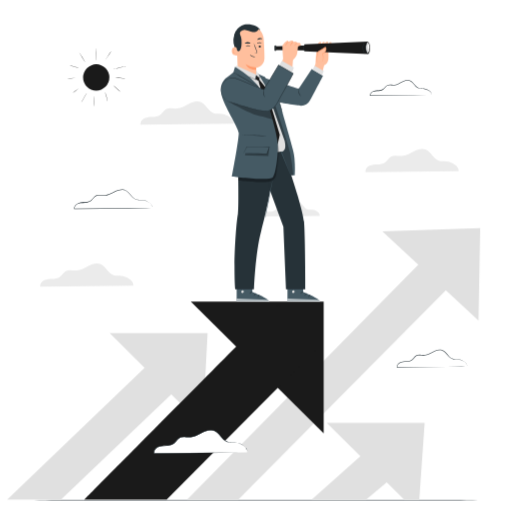
t = 0.00 s
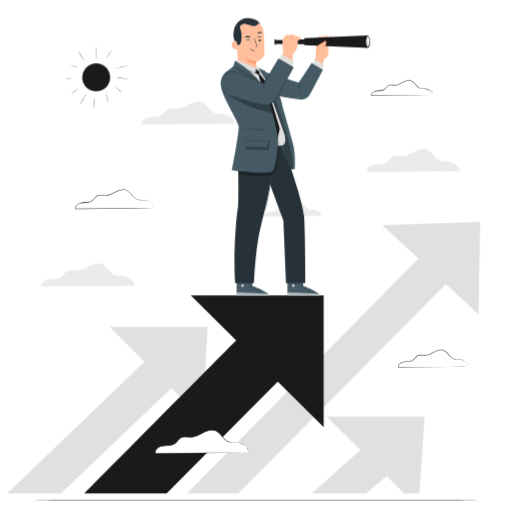
t = 1.05 s
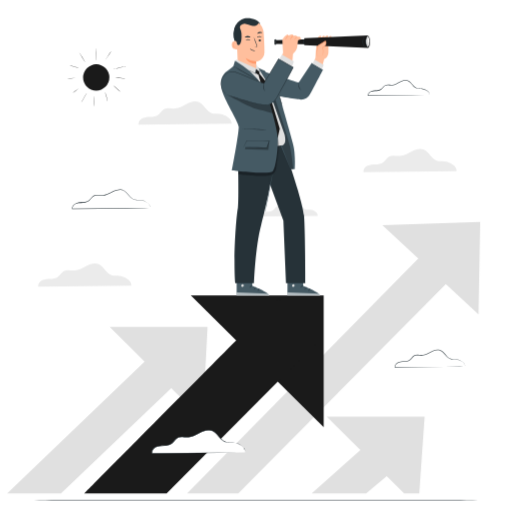
t = 1.95 s
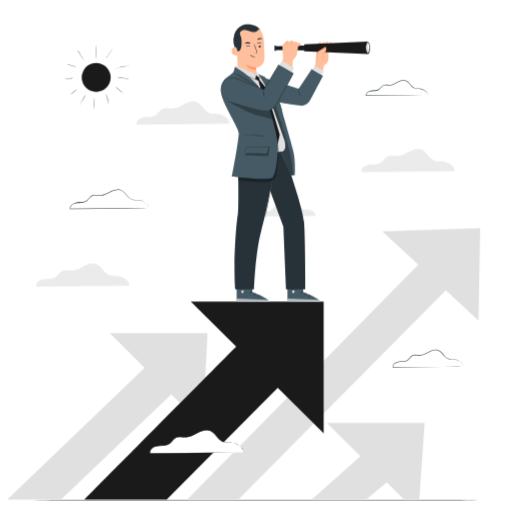
t = 3.00 s
t = 4.05 s: frame unchanged from t = 1.95 s, image omitted
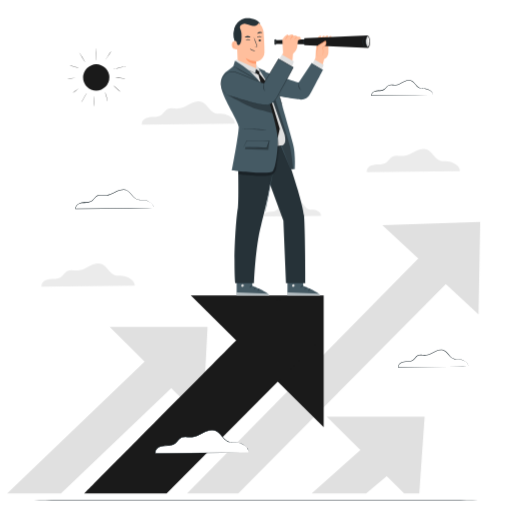
t = 4.95 s

The animated SVG that drew these frames (rendered in a browser with its animation timeline set to each time). Animation: 3 CSS @keyframes rules; one cycle of 6.00 s, repeats indefinitely.

<svg class="animated" id="freepik_stories-business-vision" xmlns="http://www.w3.org/2000/svg" viewBox="0 0 500 500" version="1.1" xmlns:xlink="http://www.w3.org/1999/xlink" xmlns:svgjs="http://svgjs.com/svgjs"><style>svg#freepik_stories-business-vision:not(.animated) .animable {opacity: 0;}svg#freepik_stories-business-vision.animated #freepik--background-complete--inject-7 {animation: 6s Infinite  linear shake;animation-delay: 0s;}svg#freepik_stories-business-vision.animated #freepik--Arrows--inject-7 {animation: 1.5s Infinite  linear floating;animation-delay: 0s;}svg#freepik_stories-business-vision.animated #freepik--Sun--inject-7 {animation: 6s Infinite  linear heartbeat;animation-delay: 0s;}svg#freepik_stories-business-vision.animated #freepik--Clouds--inject-7 {animation: 6s Infinite  linear shake;animation-delay: 0s;}svg#freepik_stories-business-vision.animated #freepik--Character--inject-7 {animation: 1.5s Infinite  linear floating;animation-delay: 0s;}            @keyframes shake {                10%, 90% {                    transform: translate3d(-1px, 0, 0);                  }                  20%, 80% {                    transform: translate3d(2px, 0, 0);                  }                  30%, 50%, 70% {                    transform: translate3d(-4px, 0, 0);                  }                  40%, 60% {                    transform: translate3d(4px, 0, 0);                  }            }                    @keyframes floating {                0% {                    opacity: 1;                    transform: translateY(0px);                }                50% {                    transform: translateY(-10px);                }                100% {                    opacity: 1;                    transform: translateY(0px);                }            }                    @keyframes heartbeat {                0% {                    transform: scale(1);                }                10% {                    transform: scale(1.1);                }                30% {                    transform: scale(1);                }                40% {                    transform: scale(1);                }                50% {                    transform: scale(1.1);                }                60% {                    transform: scale(1);                }                100% {                    transform: scale(1);                }            }        </style><g id="freepik--background-complete--inject-7" class="animable" style="transform-origin: 243.589px 189.436px;"><path d="M447.84,167.17c.69-5-6.43-9.21-11.79-9.64-2.55-.2-5.2.19-7.62-.66-5.24-1.82-7.34-8.59-12.45-10.75-3.82-1.61-8.23-.18-11.93,1.69s-7.37,4.21-11.51,4.48c-3.6.23-7.52-1.11-10.67.65-2.35,1.31-3.58,4-5.74,5.61s-4.88,1.9-7.51,2-5.34.17-7.74,1.26-4.37,3.63-3.87,6.21Z" style="fill: rgb(235, 235, 235); transform-origin: 402.409px 156.721px;" id="elhff8f2z0uhw" class="animable"></path><path d="M228.08,120.82c.7-5-6.43-9.2-11.78-9.64-2.55-.2-5.21.19-7.62-.65-5.25-1.83-7.34-8.6-12.45-10.76-3.83-1.61-8.23-.18-11.93,1.69s-7.37,4.21-11.52,4.48c-3.6.23-7.51-1.11-10.66.65-2.35,1.31-3.58,4-5.74,5.61s-4.88,1.9-7.51,2-5.35.17-7.74,1.27-4.37,3.62-3.87,6.2Z" style="fill: rgb(235, 235, 235); transform-origin: 182.655px 110.371px;" id="elf42owq5hl7o" class="animable"></path><path d="M130.2,279c.69-5.05-6.43-9.21-11.79-9.64-2.55-.2-5.21.19-7.62-.66-5.24-1.82-7.34-8.59-12.45-10.75-3.83-1.61-8.23-.18-11.93,1.69S79,263.8,74.9,264.06c-3.61.24-7.52-1.1-10.67.66-2.35,1.31-3.58,4-5.74,5.61s-4.88,1.9-7.51,2-5.35.17-7.74,1.26-4.37,3.63-3.87,6.21Z" style="fill: rgb(235, 235, 235); transform-origin: 84.7694px 268.526px;" id="eluyvg02pzj49" class="animable"></path><path d="M312.16,210.7c.43-3.09-3.93-5.63-7.2-5.89-1.56-.13-3.18.11-4.66-.4-3.2-1.12-4.48-5.26-7.61-6.58-2.33-1-5-.1-7.29,1s-4.5,2.57-7,2.73c-2.2.14-4.59-.67-6.52.4-1.43.8-2.18,2.46-3.51,3.43a8.33,8.33,0,0,1-4.58,1.25,12.74,12.74,0,0,0-4.73.77,3.73,3.73,0,0,0-2.37,3.79Z" style="fill: rgb(235, 235, 235); transform-origin: 284.433px 204.298px;" id="elxgk3t3fj35" class="animable"></path></g><g id="freepik--Floor--inject-7" class="animable" style="transform-origin: 250.09px 488.19px;"><path d="M490.78,488.19c0,.14-107.76.26-240.68.26s-240.7-.12-240.7-.26,107.75-.26,240.7-.26S490.78,488.05,490.78,488.19Z" style="fill: rgb(38, 50, 56); transform-origin: 250.09px 488.19px;" id="elhceus2qfy4h" class="animable"></path></g><g id="freepik--Arrows--inject-7" class="animable" style="transform-origin: 237.945px 355.36px;"><polygon points="319.06 412.95 394.66 487.95 409.42 487.91 414.67 412.95 319.06 412.95" style="fill: rgb(224, 224, 224); transform-origin: 366.865px 450.45px;" id="el9ylzjyh45fr" class="animable"></polygon><polygon points="380.53 420.05 304.35 487.95 357.56 487.87 402.41 450.15 380.53 420.05" style="fill: rgb(224, 224, 224); transform-origin: 353.38px 454px;" id="ellyi8fjzzml" class="animable"></polygon><polygon points="373.37 226.01 467.27 313.06 468.92 222.77 373.37 226.01" style="fill: rgb(224, 224, 224); transform-origin: 421.145px 267.915px;" id="elouvejk2rwai" class="animable"></polygon><polygon points="436.63 229.77 182.66 487.91 232.7 487.91 459.52 259.11 436.63 229.77" style="fill: rgb(224, 224, 224); transform-origin: 321.09px 358.84px;" id="el3ltxtizz6m4" class="animable"></polygon><polygon points="107.07 325.36 197.97 415.54 202.68 325.36 107.07 325.36" style="fill: rgb(224, 224, 224); transform-origin: 154.875px 370.45px;" id="elp7jmekmsmur" class="animable"></polygon><polygon points="170.17 331.26 6.97 487.91 59.56 487.91 192.05 361.36 170.17 331.26" style="fill: rgb(224, 224, 224); transform-origin: 99.51px 409.585px;" id="elv8002o2q4vq" class="animable"></polygon><polygon points="186.32 294.4 316.08 423.14 316.08 294.4 186.32 294.4" style="fill: rgb(26, 26, 26); transform-origin: 251.2px 358.77px;" id="elvoi40jnq52f" class="animable"></polygon><path d="M271.94,297.3C269,299.65,82.2,487.91,82.2,487.91h80.48L309.53,340.19Z" style="fill: rgb(26, 26, 26); transform-origin: 195.865px 392.605px;" id="el47j1bk0iww8" class="animable"></path></g><g id="freepik--Sun--inject-7" class="animable" style="transform-origin: 94.31px 75.685px;"><g id="el16rfwbxheal"><circle cx="93.99" cy="75.6" r="12.83" style="fill: rgb(26, 26, 26); transform-origin: 93.99px 75.6px; transform: rotate(-22.32deg);" class="animable"></circle></g><path d="M92.16,104.29A49.27,49.27,0,0,1,92,99a49.27,49.27,0,0,1,.14-5.29c.07,0,.13,2.37.13,5.29S92.23,104.29,92.16,104.29Z" style="fill: rgb(26, 26, 26); transform-origin: 92.1258px 99px;" id="eli6w5lbhvtw" class="animable"></path><path d="M84.76,90.72c.07,0-1.14,2.25-2.69,4.94s-2.87,4.84-2.93,4.8,1.14-2.24,2.69-4.94S84.7,90.68,84.76,90.72Z" style="fill: rgb(26, 26, 26); transform-origin: 81.9504px 95.59px;" id="el6roqy6hk7lc" class="animable"></path><path d="M77.17,86a29.13,29.13,0,0,1-3,2.55A28.92,28.92,0,0,1,71,90.89a30,30,0,0,1,3-2.55A29.42,29.42,0,0,1,77.17,86Z" style="fill: rgb(26, 26, 26); transform-origin: 74.085px 88.445px;" id="el9x8mdpivpwc" class="animable"></path><path d="M105,99.08a8.36,8.36,0,0,1-.34-1.3c-.18-.81-.44-1.93-.77-3.15s-.66-2.31-.91-3.1a8.83,8.83,0,0,1-.36-1.3,5.62,5.62,0,0,1,.54,1.24,32,32,0,0,1,1,3.09c.33,1.23.56,2.36.7,3.18A5.41,5.41,0,0,1,105,99.08Z" style="fill: rgb(26, 26, 26); transform-origin: 103.811px 94.655px;" id="elogv9yn3fg7r" class="animable"></path><path d="M118,89.84a43.23,43.23,0,0,1-3.79-3.14,45,45,0,0,1-3.62-3.33,42,42,0,0,1,3.79,3.13A46.15,46.15,0,0,1,118,89.84Z" style="fill: rgb(26, 26, 26); transform-origin: 114.295px 86.605px;" id="elytjl5w2ckx" class="animable"></path><path d="M123,77.15a11.76,11.76,0,0,1-1.54-.22c-1-.16-2.27-.37-3.73-.53s-2.78-.27-3.75-.33a9.58,9.58,0,0,1-1.55-.14,7.88,7.88,0,0,1,1.56-.05,37.06,37.06,0,0,1,3.77.25,37.71,37.71,0,0,1,3.73.61A6.62,6.62,0,0,1,123,77.15Z" style="fill: rgb(26, 26, 26); transform-origin: 117.715px 76.5061px;" id="el6dvux7f0yon" class="animable"></path><path d="M123,64.67c0,.07-2.76.81-6.2,1.65s-6.26,1.46-6.27,1.38,2.76-.81,6.2-1.65S123,64.59,123,64.67Z" style="fill: rgb(26, 26, 26); transform-origin: 116.765px 66.185px;" id="elr5z0co3k18" class="animable"></path><path d="M108.48,50.12c.06,0-1.27,2.16-3,4.74s-3.13,4.63-3.19,4.59a51.91,51.91,0,0,1,3-4.74C107,52.14,108.42,50.08,108.48,50.12Z" style="fill: rgb(26, 26, 26); transform-origin: 105.386px 54.785px;" id="eldunwtmun41t" class="animable"></path><path d="M94.09,47.08a13.3,13.3,0,0,1,0,1.77c0,1.08,0,2.58,0,4.24s0,3.16.05,4.25a13.09,13.09,0,0,1,0,1.76,10.16,10.16,0,0,1-.18-1.76c-.06-1.08-.12-2.59-.12-4.25s0-3.16.11-4.25A10.16,10.16,0,0,1,94.09,47.08Z" style="fill: rgb(26, 26, 26); transform-origin: 94.0048px 53.09px;" id="el79ygtmt8bix" class="animable"></path><path d="M83.19,60.66a54.79,54.79,0,0,1-3-4.68c-1.61-2.63-2.85-4.79-2.79-4.83s1.42,2.06,3,4.69S83.25,60.62,83.19,60.66Z" style="fill: rgb(26, 26, 26); transform-origin: 80.295px 55.9047px;" id="elzemupboi5g" class="animable"></path><path d="M76.68,66.19A6.19,6.19,0,0,1,75.31,66c-.83-.18-2-.46-3.22-.83s-2.37-.75-3.16-1.06a5.74,5.74,0,0,1-1.27-.56,8.2,8.2,0,0,1,1.33.38c.81.26,1.93.62,3.17,1s2.38.68,3.2.9A7.32,7.32,0,0,1,76.68,66.19Z" style="fill: rgb(26, 26, 26); transform-origin: 72.17px 64.87px;" id="elno3jm0p4ei8" class="animable"></path><path d="M73.83,76.05a30.5,30.5,0,0,1-4.09.53,30.1,30.1,0,0,1-4.12.26,32.58,32.58,0,0,1,4.09-.53A32.15,32.15,0,0,1,73.83,76.05Z" style="fill: rgb(26, 26, 26); transform-origin: 69.725px 76.4452px;" id="el0giplz9wfkat" class="animable"></path></g><g id="freepik--Clouds--inject-7" class="animable" style="transform-origin: 264.276px 260.612px;"><path d="M456.14,358.1c.53-3.8-4.84-6.93-8.87-7.26-1.92-.15-3.92.14-5.74-.49-3.95-1.38-5.52-6.48-9.37-8.1-2.88-1.21-6.2-.13-9,1.27s-5.55,3.17-8.66,3.37c-2.71.18-5.66-.83-8,.5-1.77,1-2.7,3-4.33,4.22a10.19,10.19,0,0,1-5.65,1.53,15.9,15.9,0,0,0-5.83,1c-1.8.82-3.29,2.73-2.91,4.67Z" style="fill: rgb(255, 255, 255); transform-origin: 421.948px 350.268px;" id="elm23m7assywd" class="animable"></path><path d="M456.14,358.1l-.33,0-1,0-3.9.07-14.48.22-48.67.59h-.22l0-.21a4.08,4.08,0,0,1,.9-3.24,6,6,0,0,1,2.84-2c2.56-.87,5.21-.5,7.63-.95a7.25,7.25,0,0,0,3.31-1.38,24.44,24.44,0,0,0,2.48-2.68,7.25,7.25,0,0,1,1.41-1.24,5.23,5.23,0,0,1,1.75-.72,12.25,12.25,0,0,1,3.62-.09,18,18,0,0,0,3.43.08,11.85,11.85,0,0,0,3.22-.84c2.06-.83,3.92-2,5.88-2.88a12.74,12.74,0,0,1,6.08-1.36,7,7,0,0,1,2.88.87,10.21,10.21,0,0,1,2.24,1.81c1.3,1.36,2.32,2.82,3.51,4a7.13,7.13,0,0,0,4.06,2.25c1.48.24,2.93.11,4.29.21a12.79,12.79,0,0,1,6.46,2.42,6.55,6.55,0,0,1,2.6,3.47,3.78,3.78,0,0,1,.05,1.53,5.59,5.59,0,0,0-.15-1.5,6.58,6.58,0,0,0-2.62-3.34A12.74,12.74,0,0,0,447,351c-1.33-.08-2.78.06-4.32-.17a7.53,7.53,0,0,1-4.27-2.32c-1.23-1.21-2.26-2.67-3.54-4a9.78,9.78,0,0,0-2.15-1.73A6.66,6.66,0,0,0,430,342a12.29,12.29,0,0,0-5.86,1.35c-1.92.87-3.78,2.05-5.89,2.9a12.09,12.09,0,0,1-3.35.89,18.79,18.79,0,0,1-3.52-.08,12.19,12.19,0,0,0-3.47.09,5.31,5.31,0,0,0-2.9,1.81,23.77,23.77,0,0,1-2.52,2.74,7.77,7.77,0,0,1-3.55,1.49c-2.53.46-5.15.1-7.55.93a5.54,5.54,0,0,0-2.6,1.81,3.57,3.57,0,0,0-.8,2.83l-.26-.21,48.5-.37,14.54-.07h5A2.45,2.45,0,0,1,456.14,358.1Z" style="fill: rgb(38, 50, 56); transform-origin: 421.864px 350.223px;" id="elxekqq8m5x1" class="animable"></path><path d="M241.3,441.8c.69-5.05-6.43-9.21-11.79-9.64-2.55-.2-5.2.19-7.62-.66-5.24-1.82-7.34-8.59-12.45-10.75-3.83-1.61-8.23-.18-11.93,1.69s-7.37,4.21-11.51,4.47c-3.61.24-7.52-1.1-10.67.66-2.35,1.31-3.58,4-5.74,5.61s-4.88,1.9-7.51,2-5.35.17-7.74,1.26-4.37,3.63-3.87,6.21Z" style="fill: rgb(255, 255, 255); transform-origin: 195.869px 431.351px;" id="elah5ryaxj9l" class="animable"></path><path d="M241.3,441.8l-.45,0-1.33,0-5.19.09-19.25.27-64.61.74h-.22l0-.21a5.38,5.38,0,0,1,1.17-4.24,8,8,0,0,1,3.74-2.61c3.38-1.15,6.89-.66,10.12-1.26a9.66,9.66,0,0,0,4.44-1.85,31.22,31.22,0,0,0,3.3-3.57,9.12,9.12,0,0,1,1.86-1.64,7.25,7.25,0,0,1,2.29-.94,16.71,16.71,0,0,1,4.78-.12,24.32,24.32,0,0,0,4.58.11,15.7,15.7,0,0,0,4.29-1.13c2.75-1.1,5.22-2.64,7.81-3.83a16.91,16.91,0,0,1,8-1.79,9,9,0,0,1,3.8,1.14,13.09,13.09,0,0,1,3,2.39c1.72,1.79,3.08,3.74,4.67,5.32a9.6,9.6,0,0,0,5.42,3,57.08,57.08,0,0,0,5.71.27,16,16,0,0,1,4.88,1.16,17.32,17.32,0,0,1,3.69,2,11.14,11.14,0,0,1,2.38,2.38,6.48,6.48,0,0,1,1.07,2.22,4.6,4.6,0,0,1,.13,1.51c0,.35,0,.51,0,.51s0-.19,0-.53a5.07,5.07,0,0,0-.18-1.47,8.73,8.73,0,0,0-3.47-4.45,17.24,17.24,0,0,0-3.66-2,16,16,0,0,0-4.81-1.1c-1.77-.11-3.7.08-5.74-.23A10,10,0,0,1,217.8,429c-1.63-1.6-3-3.55-4.69-5.3a12.94,12.94,0,0,0-2.88-2.31,8.7,8.7,0,0,0-3.63-1.07,16.34,16.34,0,0,0-7.82,1.78c-2.55,1.17-5,2.73-7.82,3.86a16.37,16.37,0,0,1-4.42,1.17,26,26,0,0,1-4.67-.1,16,16,0,0,0-4.63.11,6.8,6.8,0,0,0-2.12.88,9,9,0,0,0-1.77,1.55,31.46,31.46,0,0,1-3.35,3.63,10.22,10.22,0,0,1-4.66,2c-3.35.61-6.83.14-10.05,1.24a7.36,7.36,0,0,0-3.49,2.44,4.86,4.86,0,0,0-1.08,3.82l-.26-.21,64.45-.53,19.3-.11h6.61A4.57,4.57,0,0,1,241.3,441.8Z" style="fill: rgb(38, 50, 56); transform-origin: 195.791px 431.357px;" id="el1met46qhknl" class="animable"></path><path d="M148.82,203.31c.58-4.24-5.4-7.72-9.89-8.09-2.15-.17-4.37.16-6.4-.55-4.4-1.53-6.16-7.21-10.45-9-3.21-1.35-6.91-.14-10,1.42s-6.18,3.54-9.66,3.76c-3,.19-6.3-.93-9,.55-2,1.1-3,3.37-4.82,4.71s-4.1,1.59-6.3,1.71-4.49.14-6.5,1.06-3.67,3-3.25,5.21Z" style="fill: rgb(255, 255, 255); transform-origin: 110.672px 194.588px;" id="elaoeswvm4xp7" class="animable"></path><path d="M148.82,203.31l-.37,0-1.12,0-4.35.08-16.15.24-54.25.64h-.21l0-.21a4.53,4.53,0,0,1,1-3.59,6.77,6.77,0,0,1,3.15-2.21c2.85-1,5.8-.55,8.51-1.06a7.93,7.93,0,0,0,3.7-1.54,25.47,25.47,0,0,0,2.76-3A8,8,0,0,1,93,191.34a5.94,5.94,0,0,1,1.93-.8,14.38,14.38,0,0,1,4-.1,20.57,20.57,0,0,0,3.83.1,13.47,13.47,0,0,0,3.6-.95c2.3-.92,4.37-2.22,6.55-3.21a14.11,14.11,0,0,1,6.76-1.51,7.69,7.69,0,0,1,3.21,1,11.24,11.24,0,0,1,2.49,2c1.45,1.51,2.58,3.14,3.91,4.46a8,8,0,0,0,4.54,2.52c1.66.26,3.28.12,4.79.23a14.2,14.2,0,0,1,7.2,2.69,7.28,7.28,0,0,1,2.89,3.86,3.66,3.66,0,0,1,.11,1.28c0,.29,0,.42,0,.42s0-.16,0-.44a4.35,4.35,0,0,0-.16-1.23,7.31,7.31,0,0,0-2.91-3.73,14.19,14.19,0,0,0-7.1-2.56c-1.48-.09-3.1.07-4.82-.19a8.43,8.43,0,0,1-4.75-2.59c-1.36-1.34-2.51-3-3.94-4.44a10.54,10.54,0,0,0-2.41-1.93,7.32,7.32,0,0,0-3-.9,13.81,13.81,0,0,0-6.54,1.5c-2.14,1-4.22,2.29-6.56,3.24a13.77,13.77,0,0,1-3.73,1,20.53,20.53,0,0,1-3.92-.08,13.61,13.61,0,0,0-3.88.09,6,6,0,0,0-3.24,2A26.57,26.57,0,0,1,89,196.11a8.45,8.45,0,0,1-3.94,1.65c-2.82.52-5.74.12-8.42,1.05a6.18,6.18,0,0,0-2.92,2,4,4,0,0,0-.89,3.17l-.26-.21,54.07-.42,16.21-.09h6Z" style="fill: rgb(38, 50, 56); transform-origin: 110.584px 194.567px;" id="elc22tis49pa7" class="animable"></path><path d="M421.44,92.92c.45-3.33-4.25-6.07-7.78-6.36-1.69-.13-3.43.12-5-.43-3.46-1.21-4.84-5.68-8.21-7.1-2.53-1.06-5.43-.12-7.88,1.12s-4.86,2.78-7.59,2.95c-2.38.15-5-.73-7,.43-1.55.87-2.36,2.65-3.79,3.71a9.07,9.07,0,0,1-4.95,1.34,14,14,0,0,0-5.11.83c-1.58.73-2.88,2.39-2.55,4.1Z" style="fill: rgb(255, 255, 255); transform-origin: 391.499px 86.04px;" id="eletlvhde6k1t" class="animable"></path><path d="M421.44,92.92l-.29,0-.88,0-3.41.07-12.69.2-42.66.53h-.22l0-.21a3.61,3.61,0,0,1,.79-2.87,5.37,5.37,0,0,1,2.51-1.75c2.25-.77,4.57-.44,6.69-.84a6.11,6.11,0,0,0,2.89-1.2,20.34,20.34,0,0,0,2.16-2.35,5.15,5.15,0,0,1,2.79-1.72,11,11,0,0,1,3.18-.08,16,16,0,0,0,3,.07,10.46,10.46,0,0,0,2.82-.73c1.8-.72,3.43-1.74,5.15-2.52a11,11,0,0,1,5.34-1.19,6,6,0,0,1,2.54.76,8.81,8.81,0,0,1,2,1.59c1.13,1.19,2,2.48,3.07,3.51a6.31,6.31,0,0,0,3.54,2c1.3.21,2.57.09,3.76.18a11.21,11.21,0,0,1,5.67,2.13,5.63,5.63,0,0,1,2.27,3,3.31,3.31,0,0,1,.05,1.34,6,6,0,0,0-.15-1.31A5.69,5.69,0,0,0,419,88.69a11.14,11.14,0,0,0-5.57-2c-1.16-.07-2.43.06-3.79-.14a6.64,6.64,0,0,1-3.75-2c-1.08-1.06-2-2.35-3.1-3.5a8.66,8.66,0,0,0-1.89-1.51,5.62,5.62,0,0,0-2.36-.69A10.76,10.76,0,0,0,393.42,80c-1.68.77-3.31,1.8-5.16,2.55a10.81,10.81,0,0,1-2.94.78,16.87,16.87,0,0,1-3.1-.06,10.58,10.58,0,0,0-3,.07,4.6,4.6,0,0,0-2.52,1.58,21.47,21.47,0,0,1-2.22,2.4,6.66,6.66,0,0,1-3.12,1.31c-2.22.41-4.52.1-6.61.82A4.88,4.88,0,0,0,362.45,91a3.12,3.12,0,0,0-.69,2.45l-.26-.21L404,92.94l12.75,0h4.38Z" style="fill: rgb(38, 50, 56); transform-origin: 391.401px 86.0222px;" id="elzvdbzhgg56j" class="animable"></path></g><g id="freepik--Character--inject-7" class="animable" style="transform-origin: 288.57px 159.05px;"><path d="M247.09,268.69l-.72,16.44s16.47,6.26,16.64,9.31l-31.94-.25.07-25.67Z" style="fill: rgb(69, 90, 100); transform-origin: 247.04px 281.48px;" id="el4e2j5vgtc0a" class="animable"></path><path d="M236.51,283.67a1.31,1.31,0,0,0-.92,1.48,1.25,1.25,0,0,0,1.46.92,1.37,1.37,0,0,0,1-1.57,1.3,1.3,0,0,0-1.62-.79" style="fill: rgb(224, 224, 224); transform-origin: 236.821px 284.871px;" id="elibj4xl320ts" class="animable"></path><g id="elkq0ihbq3tk"><g style="opacity: 0.6; transform-origin: 247.047px 293.02px;" class="animable"><path d="M231.07,294.19l.11-2.59,30.58,1.21s1.42.63,1.25,1.63Z" style="fill: rgb(255, 255, 255); transform-origin: 247.047px 293.02px;" id="elmc6z83z367l" class="animable"></path></g></g><path d="M246.89,285c0,.16-.79.23-1.56.72s-1.18,1.15-1.33,1.09.1-1,1-1.55S246.92,284.83,246.89,285Z" style="fill: rgb(38, 50, 56); transform-origin: 245.425px 285.836px;" id="elcxt7r4ptg7" class="animable"></path><path d="M250.23,286.39c0,.15-.64.41-1.18,1.06s-.69,1.35-.85,1.35-.25-.89.43-1.7S250.23,286.24,250.23,286.39Z" style="fill: rgb(38, 50, 56); transform-origin: 249.158px 287.562px;" id="elmcx71s4zkzm" class="animable"></path><path d="M252.1,290.41c-.14,0-.35-.75.05-1.6s1.14-1.18,1.21-1.05-.39.58-.72,1.28S252.25,290.4,252.1,290.41Z" style="fill: rgb(38, 50, 56); transform-origin: 252.643px 289.071px;" id="el6llbvonmt6c" class="animable"></path><path d="M246.64,281.21c-.07.14-.78-.08-1.67,0s-1.57.33-1.65.19.59-.68,1.63-.73S246.71,281.09,246.64,281.21Z" style="fill: rgb(38, 50, 56); transform-origin: 244.979px 281.054px;" id="elsfxvmalul4" class="animable"></path><path d="M296.71,268.69,296,285.13s16.48,6.26,16.64,9.31l-31.94-.25.07-25.67Z" style="fill: rgb(69, 90, 100); transform-origin: 296.67px 281.48px;" id="el1owl7ihowqi" class="animable"></path><path d="M286.13,283.67a1.32,1.32,0,0,0-.92,1.48,1.25,1.25,0,0,0,1.46.92,1.36,1.36,0,0,0,1-1.57,1.29,1.29,0,0,0-1.62-.79" style="fill: rgb(224, 224, 224); transform-origin: 286.443px 284.87px;" id="elbqirxf36sd" class="animable"></path><g id="elqwyjj3sqlpk"><g style="opacity: 0.6; transform-origin: 296.667px 293.02px;" class="animable"><path d="M280.69,294.19l.11-2.59,30.58,1.21s1.42.63,1.25,1.63Z" style="fill: rgb(255, 255, 255); transform-origin: 296.667px 293.02px;" id="el418o39fe8n4" class="animable"></path></g></g><path d="M296.51,285c0,.16-.79.23-1.56.72s-1.18,1.15-1.32,1.09.09-1,1-1.55S296.55,284.83,296.51,285Z" style="fill: rgb(38, 50, 56); transform-origin: 295.052px 285.836px;" id="eldjdvdlkcj9" class="animable"></path><path d="M299.85,286.39c0,.15-.64.41-1.18,1.06s-.69,1.35-.85,1.35-.24-.89.44-1.7S299.85,286.24,299.85,286.39Z" style="fill: rgb(38, 50, 56); transform-origin: 298.78px 287.562px;" id="elos5wglx3g6i" class="animable"></path><path d="M301.72,290.41c-.14,0-.35-.75.06-1.6s1.13-1.18,1.2-1.05-.39.58-.71,1.28S301.88,290.4,301.72,290.41Z" style="fill: rgb(38, 50, 56); transform-origin: 302.264px 289.071px;" id="el3mtslb86ku6" class="animable"></path><path d="M296.26,281.21c-.07.14-.78-.08-1.66,0s-1.57.33-1.65.19.58-.68,1.62-.73S296.34,281.09,296.26,281.21Z" style="fill: rgb(38, 50, 56); transform-origin: 294.605px 281.054px;" id="ela9ork4jqsr6" class="animable"></path><path d="M231.22,52.74a57.37,57.37,0,0,1-2.81-9.4,19.82,19.82,0,0,1,.43-9.71c.15-.47,1.51-3.64,2-3.61.35,0-.45,3-.26,3.27A16.81,16.81,0,0,1,232.84,43a43.9,43.9,0,0,1-1.62,9.71" style="fill: rgb(38, 50, 56); transform-origin: 230.443px 41.3799px;" id="ellvzhqk06gd" class="animable"></path><path d="M232.27,70.17l-1.19-29.71c-.56-8.19,3.1-15.54,11.31-15.87h.89a14.55,14.55,0,0,1,14.26,13.62c.45,7.14.86,15.06.74,18.89-.23,7.87-8.13,9-8.13,9s.34,5.71.4,8c0,0-.84.61-8.18.87S232.27,70.17,232.27,70.17Z" style="fill: rgb(255, 191, 157); transform-origin: 244.663px 49.7848px;" id="elkq1hlw8gn4m" class="animable"></path><path d="M250.15,66.07A19,19,0,0,1,240,62.86s2.4,5.77,10.27,5.2Z" style="fill: rgb(255, 154, 108); transform-origin: 245.135px 65.4798px;" id="elk19g70o2v5a" class="animable"></path><path d="M254.83,45.37a1.12,1.12,0,0,1-1.1,1.12,1.09,1.09,0,0,1-1.15-1,1.13,1.13,0,0,1,1.11-1.11A1.07,1.07,0,0,1,254.83,45.37Z" style="fill: rgb(38, 50, 56); transform-origin: 253.705px 45.4347px;" id="elo846ja18yv" class="animable"></path><path d="M255.55,42.56c-.14.15-1-.5-2.2-.52s-2.1.57-2.23.42.08-.32.47-.6a3.1,3.1,0,0,1,1.8-.52,3,3,0,0,1,1.74.6C255.5,42.23,255.62,42.5,255.55,42.56Z" style="fill: rgb(38, 50, 56); transform-origin: 253.325px 41.9607px;" id="elsd2vq4iewx" class="animable"></path><path d="M244.48,45.56c-.14.14-1-.5-2.19-.52s-2.11.57-2.24.42.08-.33.48-.6a3,3,0,0,1,1.79-.52,2.93,2.93,0,0,1,1.75.59C244.43,45.23,244.55,45.49,244.48,45.56Z" style="fill: rgb(38, 50, 56); transform-origin: 242.255px 44.9592px;" id="elam23i298hyl" class="animable"></path><path d="M248.17,52.1a7.63,7.63,0,0,1,2-.32c.31,0,.6-.08.66-.29a1.56,1.56,0,0,0-.19-.92l-.87-2.37a41.91,41.91,0,0,1-2-6.2,40.33,40.33,0,0,1,2.44,6l.84,2.38a1.75,1.75,0,0,1,.13,1.21.76.76,0,0,1-.51.45,2.69,2.69,0,0,1-.53.06A7.53,7.53,0,0,1,248.17,52.1Z" style="fill: rgb(38, 50, 56); transform-origin: 249.502px 47.0823px;" id="ely9j2rvj4208" class="animable"></path><path d="M244.54,42.33c-.15.32-1.34.06-2.77.1s-2.61.33-2.77,0c-.07-.14.16-.43.65-.71a4.79,4.79,0,0,1,4.22-.08C244.37,41.9,244.61,42.18,244.54,42.33Z" style="fill: rgb(38, 50, 56); transform-origin: 241.77px 41.8876px;" id="el2i3o1be0c12" class="animable"></path><path d="M256,38c-.18.32-1.19.25-2.33.48s-2.07.64-2.35.41c-.13-.12,0-.42.33-.76a3.65,3.65,0,0,1,1.8-.86,3.74,3.74,0,0,1,2,.14C255.91,37.63,256.1,37.88,256,38Z" style="fill: rgb(38, 50, 56); transform-origin: 253.648px 38.0761px;" id="elis5unarkvd" class="animable"></path><path d="M231.62,46.25c-.14-.06-5.39-1.69-5.31,3.69s5.47,4.2,5.48,4.05S231.62,46.25,231.62,46.25Z" style="fill: rgb(255, 191, 157); transform-origin: 229.05px 50.0872px;" id="el48n00w5oel9" class="animable"></path><path d="M230,52s-.1.07-.26.14a.9.9,0,0,1-.7,0,2.33,2.33,0,0,1-1.1-2.07,3.1,3.1,0,0,1,.24-1.35,1.11,1.11,0,0,1,.7-.73.47.47,0,0,1,.55.25c.08.15,0,.26.08.27s.11-.09.06-.32a.61.61,0,0,0-.21-.33.71.71,0,0,0-.52-.13,1.29,1.29,0,0,0-1,.85,3.19,3.19,0,0,0-.31,1.51,2.42,2.42,0,0,0,1.41,2.3,1,1,0,0,0,.85-.15C230,52.12,230,52,230,52Z" style="fill: rgb(255, 154, 108); transform-origin: 228.764px 50.0747px;" id="el2p15xwfbge9" class="animable"></path><path d="M253.85,29.51c.86-.51-1.82-3.27-4-4.19-3.27-1.39-8.24-2.18-11.2-1.27-3.57,1.11-6.52,3-8.25,6.28a21.28,21.28,0,0,0-2.12,10.87,6.48,6.48,0,0,0,.83,3.28c.78,1.17,2.24,1.89,2.22,3.53a2.26,2.26,0,0,0,.6,1.63c1,1,2.19,0,2.72-1,1.14-2.13,1.21-4.66,1.26-7.08a15.91,15.91,0,0,0-.46-5.11c-.29-.89-.73-1.73-1-2.64a3.22,3.22,0,0,1,.31-2.7,3.37,3.37,0,0,1,.43-.45,5.63,5.63,0,0,1,5.55-1.19c3.06,1,8.28,2.48,9.61,1.42a8.19,8.19,0,0,0,2.35-2.5Z" style="fill: rgb(38, 50, 56); transform-origin: 241.121px 36.8572px;" id="elypnig7ggtz" class="animable"></path><path d="M249,55.37c0,.09-.27.27-.81.33a3.86,3.86,0,0,1-2.07-.37A3.81,3.81,0,0,1,244.48,54c-.29-.46-.34-.8-.26-.84s.83,1,2.15,1.58S248.91,55.17,249,55.37Z" style="fill: rgb(38, 50, 56); transform-origin: 246.593px 54.4389px;" id="elu1mr38mh3a" class="animable"></path><path d="M324,42.26s-.21-1.26-.83-1.26a2.2,2.2,0,0,0-2,1.26C320.74,43.18,324,42.26,324,42.26Z" style="fill: rgb(255, 191, 157); transform-origin: 322.565px 41.8344px;" id="elrwh38xo9ojo" class="animable"></path><path d="M308.1,62.31l.62-9.93,2-10.23s1.56-1.66,2.39-1.28.52,1.76.52,1.76,2.18-2.36,3-1.82.52,1.82.52,1.82,2-2.62,2.91-1.9,0,1.9,0,1.9,1.23,11.45.61,15.55a7.58,7.58,0,0,1-4.11,5.61l-1.65,6.44-8.13-4.42Z" style="fill: rgb(255, 191, 157); transform-origin: 313.812px 55.4174px;" id="elj3jvxi2bjd" class="animable"></path><polygon points="313.07 49.31 268.93 48.82 268.93 45.29 313.07 44.05 313.07 49.31" style="fill: rgb(26, 26, 26); transform-origin: 291px 46.68px;" id="eli29j282hju" class="animable"></polygon><path d="M359.68,52.81l-62.37-2.63a10.47,10.47,0,0,1,0-6.89l62-2.74C362.1,43.52,362.13,49.76,359.68,52.81Z" style="fill: rgb(26, 26, 26); transform-origin: 329.095px 46.68px;" id="elsb1xca23f" class="animable"></path><path d="M359.08,41.12s-1.88,1.76-1.81,5.59,2,5.44,2,5.44a8.19,8.19,0,0,0,1.75-6C360.69,42.4,359.08,41.12,359.08,41.12Z" style="fill: rgb(224, 224, 224); transform-origin: 359.168px 46.635px;" id="elzfpj2vn9fl" class="animable"></path><path d="M356.58,52.81a4.44,4.44,0,0,1-1.21-1.51,8.78,8.78,0,0,1-1.23-4.53,10,10,0,0,1,1.09-4.55,3.81,3.81,0,0,1,1.22-1.52c.07,0-.41.62-.89,1.68a11.48,11.48,0,0,0-.9,4.4,9.68,9.68,0,0,0,1,4.35A16.53,16.53,0,0,1,356.58,52.81Z" style="fill: rgb(38, 50, 56); transform-origin: 355.36px 46.755px;" id="el8sro8m4k8rt" class="animable"></path><path d="M359.36,40.69c.07.06-.39.64-.89,1.7a9.81,9.81,0,0,0,.17,8.77,4.77,4.77,0,0,0,1.11,1.5s-.21,0-.5-.21a3.65,3.65,0,0,1-.93-1.11,9,9,0,0,1-.17-9.12A4.16,4.16,0,0,1,359.36,40.69Z" style="fill: rgb(38, 50, 56); transform-origin: 358.371px 46.675px;" id="elzx9311npu3j" class="animable"></path><path d="M360.17,43.89a1.51,1.51,0,0,0-.33-.54.64.64,0,0,0-.58-.2.6.6,0,0,0-.44.43.9.9,0,0,0,.07.62c.23.45.6.87.58,1.32s-.12.9-.09,1.35a.93.93,0,0,0,.15.46.45.45,0,0,0,.42.21c.27,0,.4-.34.46-.6A5.06,5.06,0,0,0,360.17,43.89Z" style="fill: rgb(255, 255, 255); transform-origin: 359.668px 45.3413px;" id="elf2n74rb9uur" class="animable"></path><path d="M297.3,50.4a5.93,5.93,0,0,1-.85-3.58,5.92,5.92,0,0,1,1-3.55c.15.06-.43,1.59-.45,3.56S297.45,50.35,297.3,50.4Z" style="fill: rgb(38, 50, 56); transform-origin: 296.952px 46.835px;" id="el7svy3wtyl6d" class="animable"></path><path d="M268.84,49.66h0a.67.67,0,0,1-.67-.67V45.25a.67.67,0,0,1,.67-.67h0a.68.68,0,0,1,.68.67V49A.68.68,0,0,1,268.84,49.66Z" style="fill: rgb(26, 26, 26); transform-origin: 268.845px 47.12px;" id="eluvik1fk3bp" class="animable"></path><path d="M268.84,49.66s.18,0,.36-.23a.57.57,0,0,0,.17-.4c0-.23,0-.46,0-.7,0-.6,0-1.22-.05-1.86,0-.36,0-.72,0-1.1a.43.43,0,0,0-.42-.53.44.44,0,0,0-.42.53c0,.38,0,.74,0,1.1q0,1-.06,1.86l0,.7a.56.56,0,0,0,.16.4c.18.18.37.19.36.23s-.19.11-.49-.07a.75.75,0,0,1-.32-.53c0-.24,0-.48,0-.73,0-.6,0-1.22-.05-1.86,0-.36,0-.72,0-1.1a1,1,0,0,1,.21-.71.94.94,0,0,1,.72-.34,1,1,0,0,1,.73.34,1,1,0,0,1,.2.71c0,.38,0,.74,0,1.1q0,1-.06,1.86c0,.25,0,.49,0,.73a.79.79,0,0,1-.33.53C269,49.77,268.83,49.68,268.84,49.66Z" style="fill: rgb(38, 50, 56); transform-origin: 269.011px 47.0138px;" id="elvmuoi2n08a" class="animable"></path><path d="M276.51,57.06s-.94-11.59-.66-12.61,3.47-4.6,4.59-4.72,1.24,1.12,1.24,1.12a7,7,0,0,1,3.11-1.13,1.7,1.7,0,0,1,1.84,1.39,3.35,3.35,0,0,1,2.47-.39c.66.12,1.42,1.28,1.42,1.28s1.63-.7,2.41,0a3.85,3.85,0,0,1,1,2.56,4.93,4.93,0,0,0-2.9.92A61.73,61.73,0,0,1,290,53c-.62,2.48-3.08,4.54-3.91,5.82l-.65,8.57L274.9,61.83Z" style="fill: rgb(255, 191, 157); transform-origin: 284.415px 53.5509px;" id="elc30353rl4y" class="animable"></path><path d="M278.88,45.32a3.92,3.92,0,0,1,.87-3,3.88,3.88,0,0,1,2.53-1.85,17.65,17.65,0,0,0-2.1,2.15A19.37,19.37,0,0,0,278.88,45.32Z" style="fill: rgb(255, 154, 108); transform-origin: 280.564px 42.895px;" id="elptjoy3n0yzp" class="animable"></path><path d="M284,45.12a3.06,3.06,0,0,1,.44-2.75A3.14,3.14,0,0,1,286,41.05c.5-.17.83-.13.84-.07s-1.22.4-1.95,1.67A12.8,12.8,0,0,0,284,45.12Z" style="fill: rgb(255, 154, 108); transform-origin: 285.345px 43.0242px;" id="elbhfu9zoyg8n" class="animable"></path><path d="M287.82,44.74c-.14,0,.09-1.13,1.08-2s2.09-1,2.1-.88-.89.47-1.75,1.27S288,44.79,287.82,44.74Z" style="fill: rgb(255, 154, 108); transform-origin: 289.391px 43.282px;" id="elqnylvh4unbg" class="animable"></path><path d="M314.8,59.91c1.76-2.07.42-7.64.42-7.64A5,5,0,0,0,318.33,49c.62-2.49-.62-2.91-.62-2.91-.42.21-4.26,2.7-6.23,3.74s-2.59,11.6-2.59,11.6" style="fill: rgb(255, 191, 157); transform-origin: 313.697px 53.76px;" id="el5bschyghq0g" class="animable"></path><path d="M308.89,61.39a6.26,6.26,0,0,1,0-1.39c.05-.89.14-2.17.33-3.76a22.59,22.59,0,0,1,1.24-5.49,4.23,4.23,0,0,1,.42-.74,1.91,1.91,0,0,1,.71-.57c.48-.26,1-.54,1.45-.83l3-1.85c.52-.32,1-.63,1.54-.94l.1-.06.1.05a1.57,1.57,0,0,1,.83,1,3,3,0,0,1,.13,1.14,5,5,0,0,1-3.46,4.56l.14-.26a15.55,15.55,0,0,1,.28,5.74,4.83,4.83,0,0,1-.54,1.52,1.9,1.9,0,0,1-.37.43,2.27,2.27,0,0,1,.25-.5,5.23,5.23,0,0,0,.42-1.49,16.7,16.7,0,0,0-.46-5.59l-.05-.19.19-.07a5,5,0,0,0,2.61-2.3,4.7,4.7,0,0,0,.48-1.87,1.63,1.63,0,0,0-.62-1.6l.2,0c-.47.27-1,.61-1.49.92-1,.64-2,1.26-3,1.85-.49.29-1,.57-1.47.83a1.39,1.39,0,0,0-.56.43,2.68,2.68,0,0,0-.37.64,23.1,23.1,0,0,0-1.31,5.34c-.24,1.57-.39,2.85-.5,3.73A7.31,7.31,0,0,1,308.89,61.39Z" style="fill: rgb(255, 154, 108); transform-origin: 313.8px 53.575px;" id="elqnzovjoi60j" class="animable"></path><path d="M232.3,152.59s1.23,50.33,0,56.47S229,240.57,229,259.39s.79,23.11.79,23.11h18.27S249.36,246.72,255,226c5.24-19.23,11.27-48.47,11.27-61.15V147.68H233.94Z" style="fill: rgb(38, 50, 56); transform-origin: 247.635px 215.09px;" id="el4xcc68gyyux" class="animable"></path><path d="M276.5,147.68s19.17,53.2,20.4,68.75,1.28,66.07,1.28,66.07H279.26l-2.52-61-14.56-39.54V147.68Z" style="fill: rgb(38, 50, 56); transform-origin: 280.18px 215.09px;" id="el1wuey3zy828" class="animable"></path><path d="M266.27,176.33a8.28,8.28,0,0,1-.24,1.44c-.19,1-.45,2.34-.76,3.92-.65,3.41-1.52,7.94-2.47,12.94s-1.9,9.63-2.63,12.92c-.37,1.65-.69,3-.93,3.89a7.61,7.61,0,0,1-.43,1.41,8.15,8.15,0,0,1,.24-1.45c.19-1,.45-2.34.75-3.92.66-3.41,1.52-7.94,2.48-12.95s1.9-9.62,2.63-12.91c.37-1.65.69-3,.93-3.89A7,7,0,0,1,266.27,176.33Z" style="fill: rgb(69, 90, 100); transform-origin: 262.54px 194.59px;" id="elq279wy57xe8" class="animable"></path><path d="M283.76,171.17h4.05s.93-14-1.41-23.49S272.1,97,272.1,97L258.86,75.16,251.76,72l23.32,78.19Z" style="fill: rgb(69, 90, 100); transform-origin: 269.876px 121.585px;" id="elyq2tq62n1un" class="animable"></path><g id="eln8dnqqo2pr"><path d="M269,103.24s12.26,36.33,14.29,45.85a213.39,213.39,0,0,1,3.08,22.08h-2.62l-9.63-25.36s-10-40.32-9.57-40.22S269,103.24,269,103.24Z" style="opacity: 0.3; transform-origin: 275.453px 137.205px;" class="animable"></path></g><path d="M229.5,71.12l1.1-7,19.56,8.78V68.67l8.64,14.42,19,54c.61,1.67,1.35,7.21.24,8.6l-1.55,2-20.6,2.67L236.36,79.81Z" style="fill: rgb(224, 224, 224); transform-origin: 254.056px 107.24px;" id="el1l77oi2ikfp" class="animable"></path><g id="el3sx4ojw6nsj"><path d="M232.74,176.33s26.16,2.93,31.52.8a9.09,9.09,0,0,0,5.62-7.61s2.62-18.57,2.44-22.67a81.24,81.24,0,0,0-1.7-11.27l-37.93,37.47Z" style="opacity: 0.3; transform-origin: 252.509px 156.743px;" class="animable"></path></g><path d="M252.44,79.19s8.94,30.44,8.87,30.66S271.22,141,271.22,141l2-9.31-13.9-46.39-5.59-6.85Z" style="fill: rgb(26, 26, 26); transform-origin: 262.83px 109.725px;" id="elwepmeos3asn" class="animable"></path><path d="M223.69,74c-9.17,5.59-9.64,14.26-5.56,24.2.67,1.65,2,4.48,2.88,6.4,3.94,8.39,12.13,22.08,12.13,25.28,0,7.54-6.75,42.51-6.75,42.51s36.58,4.44,39.88,1,5.84-25,4.78-34.64c-1.17-10.64-6.65-28.64-8.87-35.3-1.34-4-5.75-14-11-20.52a59.71,59.71,0,0,0-13.87-12.57l-7.79-5.1-1.6,5.4A27.65,27.65,0,0,1,223.69,74Z" style="fill: rgb(69, 90, 100); transform-origin: 243.486px 119.978px;" id="els4q2632wbwp" class="animable"></path><path d="M259.29,76.39c.76,0,34.19,10.92,32.25,10.12l.9-.94,12-18.16,11,6.51S304.57,94.73,302.77,98a10,10,0,0,1-8.87,5.26c-2.45,0-23.39-3.51-23.39-3.51Z" style="fill: rgb(69, 90, 100); transform-origin: 287.365px 85.3351px;" id="el7mxx3y89324" class="animable"></path><polygon points="272.74 63.89 275.33 59.31 286.97 65.94 285.16 70.98 272.74 63.89" style="fill: rgb(224, 224, 224); transform-origin: 279.855px 65.145px;" id="eljjfgppjc1un" class="animable"></polygon><g id="ellvmrc23exzd"><path d="M221.53,98.51S244,111,251.15,112.69s15.12,3.94,15.12,3.94l-3.21-10.22L243.53,94.54Z" style="opacity: 0.3; transform-origin: 243.9px 105.585px;" class="animable"></path></g><path d="M221.53,98.51c-.28-.21,33.71,11.88,40.64,9.7s9.17-9,11.65-13.27c4.53-7.73,12.56-23.11,12.56-23.11L272,63.6l-14.32,24S232.33,77.14,230,76.46s-9.54-1.62-13.06,6.81C213,92.6,221.53,98.51,221.53,98.51Z" style="fill: rgb(69, 90, 100); transform-origin: 251.14px 86.0365px;" id="elfd2wcm8dcyo" class="animable"></path><path d="M221.53,98.51a1.05,1.05,0,0,1-.26-.16c-.16-.12-.4-.31-.7-.57a15,15,0,0,1-2.34-2.57,12.64,12.64,0,0,1-2.24-5.1,11.33,11.33,0,0,1-.19-1.7c0-.59.06-1.2.08-1.84s.22-1.26.42-1.9a16.79,16.79,0,0,1,.72-1.93A13.19,13.19,0,0,1,219.44,79a9.82,9.82,0,0,1,4.08-2.62,11,11,0,0,1,5.23-.41,11.44,11.44,0,0,1,2.67.76l2.65,1c7.14,2.81,15.09,6.06,23.66,9.58l-.3.1,14.31-24,.13-.22.22.13,5.19,3,9.23,5.27.22.12-.12.22c-2.83,5.4-5.62,10.63-8.36,15.62-1.38,2.5-2.74,4.94-4.12,7.31s-2.44,4.8-3.88,7a16.21,16.21,0,0,1-5.39,5.38,11.27,11.27,0,0,1-3.44,1.33,15.59,15.59,0,0,1-3.55,0,87.6,87.6,0,0,1-12.5-2.56c-7.52-2-13.46-4-17.54-5.32s-6.3-2.18-6.3-2.18a1.49,1.49,0,0,1,.42.1l1.22.38,4.71,1.52c4.11,1.29,10.06,3.2,17.57,5.16a87.38,87.38,0,0,0,12.46,2.49,15.3,15.3,0,0,0,3.45,0,11.09,11.09,0,0,0,3.28-1.29,15.73,15.73,0,0,0,5.22-5.26c1.42-2.15,2.48-4.6,3.86-7s2.72-4.8,4.09-7.29c2.73-5,5.52-10.23,8.34-15.63l.11.35L277,66.79l-5.18-3,.35-.09c-5.06,8.44-9.9,16.54-14.34,24l-.11.18-.19-.08C249,84.27,241,81,233.92,78.15l-2.64-1a10.9,10.9,0,0,0-2.59-.76,10.73,10.73,0,0,0-5.06.37,9.54,9.54,0,0,0-3.95,2.51,13.09,13.09,0,0,0-2.39,3.61,16.23,16.23,0,0,0-.72,1.89c-.2.62-.28,1.26-.42,1.86s-.13,1.21-.1,1.79a11.11,11.11,0,0,0,.17,1.67,12.63,12.63,0,0,0,2.14,5.05,15.63,15.63,0,0,0,2.27,2.6c.28.27.51.46.67.59Z" style="fill: rgb(38, 50, 56); transform-origin: 251.265px 85.9307px;" id="el1jyp02q2x9ng" class="animable"></path><polygon points="237.87 149.74 241.02 143.36 263.06 143.75 260.61 150.35 237.87 149.74" style="fill: rgb(69, 90, 100); transform-origin: 250.465px 146.855px;" id="eljk8y06ywaqd" class="animable"></polygon><path d="M237.87,149.74h1.79l4.8,0c4.07.06,9.7.14,16.16.3l-.25.17c.75-2,1.53-4.13,2.34-6.3l.11-.3.24.35c-8.88-.16-16.8-.33-22-.48l.15-.09L238.79,148c-.27.51-.49.92-.66,1.26a3.81,3.81,0,0,1-.26.45s0-.13.17-.41.35-.74.58-1.25l2.25-4.79,0-.1H241c5.24,0,13.16.14,22,.3h.37l-.13.34-.11.3-2.34,6.29-.07.17h-.18c-6.58-.19-12.32-.41-16.36-.57l-4.72-.19-1.24-.06A2.25,2.25,0,0,1,237.87,149.74Z" style="fill: rgb(38, 50, 56); transform-origin: 250.62px 146.86px;" id="elv1b1vdrsg9" class="animable"></path><path d="M252.58,84.76c-.07.13-5.65-2.94-12.47-6.85s-12.28-7.18-12.21-7.3,5.65,2.94,12.47,6.85S252.66,84.64,252.58,84.76Z" style="fill: rgb(38, 50, 56); transform-origin: 240.24px 77.6853px;" id="el84fsco6dfpe" class="animable"></path><path d="M260.2,132.88c0,.14-5.31-.08-11.85-.5s-11.84-.87-11.83-1,5.32.08,11.86.5S260.21,132.74,260.2,132.88Z" style="fill: rgb(38, 50, 56); transform-origin: 248.36px 132.132px;" id="elxw0axreeenr" class="animable"></path><polygon points="305.17 67.9 307.39 64.16 316.19 69.3 314.48 73.36 305.17 67.9" style="fill: rgb(224, 224, 224); transform-origin: 310.68px 68.76px;" id="el4hsfgkpdloe" class="animable"></polygon><path d="M293.84,94.19a9.08,9.08,0,0,1-2.58-7.49c.15,0,.2,1.8.92,3.87S294,94.1,293.84,94.19Z" style="fill: rgb(38, 50, 56); transform-origin: 292.525px 90.445px;" id="el4fb1ungeyvu" class="animable"></path><path d="M272.31,97.76a42.39,42.39,0,0,1,2.07,6.24,40.84,40.84,0,0,1,1.57,6.39,43.3,43.3,0,0,1-2.07-6.24A40.84,40.84,0,0,1,272.31,97.76Z" style="fill: rgb(38, 50, 56); transform-origin: 274.13px 104.075px;" id="elf3hv4m2th85" class="animable"></path><path d="M258.81,95.15a7.54,7.54,0,0,1-1.29-7.67,26,26,0,0,0,.1,3.93A25.77,25.77,0,0,0,258.81,95.15Z" style="fill: rgb(38, 50, 56); transform-origin: 257.903px 91.315px;" id="eldwjl9zri10t" class="animable"></path><g id="eldw3wwnetft5"><polygon points="239.64 149.78 239.25 151.71 262.07 152.35 263.06 143.75 260.61 150.35 239.64 149.78" style="opacity: 0.3; transform-origin: 251.155px 148.05px;" class="animable"></polygon></g><polygon points="249.68 77.15 249.92 77.41 252.44 79.19 253.7 78.48 252.88 75.69 250.22 73.69 249.68 77.15" style="fill: rgb(26, 26, 26); transform-origin: 251.69px 76.44px;" id="elotilm70i0qn" class="animable"></polygon><path d="M253.08,73.69a11.87,11.87,0,0,1,.57,2.41l.08.43-.37-.26c-.88-.62-2-1.44-3.29-2.38l.4-.16c-.12.79-.25,1.62-.38,2.48-.09.52-.17,1-.24,1.51l-.06.35-.31-.16c-1.92-.94-3.59-1.78-4.78-2.41a10.08,10.08,0,0,1-1.87-1.09,9.5,9.5,0,0,1,2,.79c1.23.54,2.94,1.33,4.86,2.25l-.36.19.23-1.51c.14-.86.27-1.69.4-2.47l.07-.42.33.25c1.26,1,2.37,1.83,3.21,2.5l-.29.17A12.36,12.36,0,0,1,253.08,73.69Z" style="fill: rgb(38, 50, 56); transform-origin: 248.28px 75.655px;" id="el2ut0tvx0yox" class="animable"></path></g><defs>     <filter id="active" height="200%">         <feMorphology in="SourceAlpha" result="DILATED" operator="dilate" radius="2"></feMorphology>                <feFlood flood-color="#32DFEC" flood-opacity="1" result="PINK"></feFlood>        <feComposite in="PINK" in2="DILATED" operator="in" result="OUTLINE"></feComposite>        <feMerge>            <feMergeNode in="OUTLINE"></feMergeNode>            <feMergeNode in="SourceGraphic"></feMergeNode>        </feMerge>    </filter>    <filter id="hover" height="200%">        <feMorphology in="SourceAlpha" result="DILATED" operator="dilate" radius="2"></feMorphology>                <feFlood flood-color="#ff0000" flood-opacity="0.5" result="PINK"></feFlood>        <feComposite in="PINK" in2="DILATED" operator="in" result="OUTLINE"></feComposite>        <feMerge>            <feMergeNode in="OUTLINE"></feMergeNode>            <feMergeNode in="SourceGraphic"></feMergeNode>        </feMerge>            <feColorMatrix type="matrix" values="0   0   0   0   0                0   1   0   0   0                0   0   0   0   0                0   0   0   1   0 "></feColorMatrix>    </filter></defs></svg>